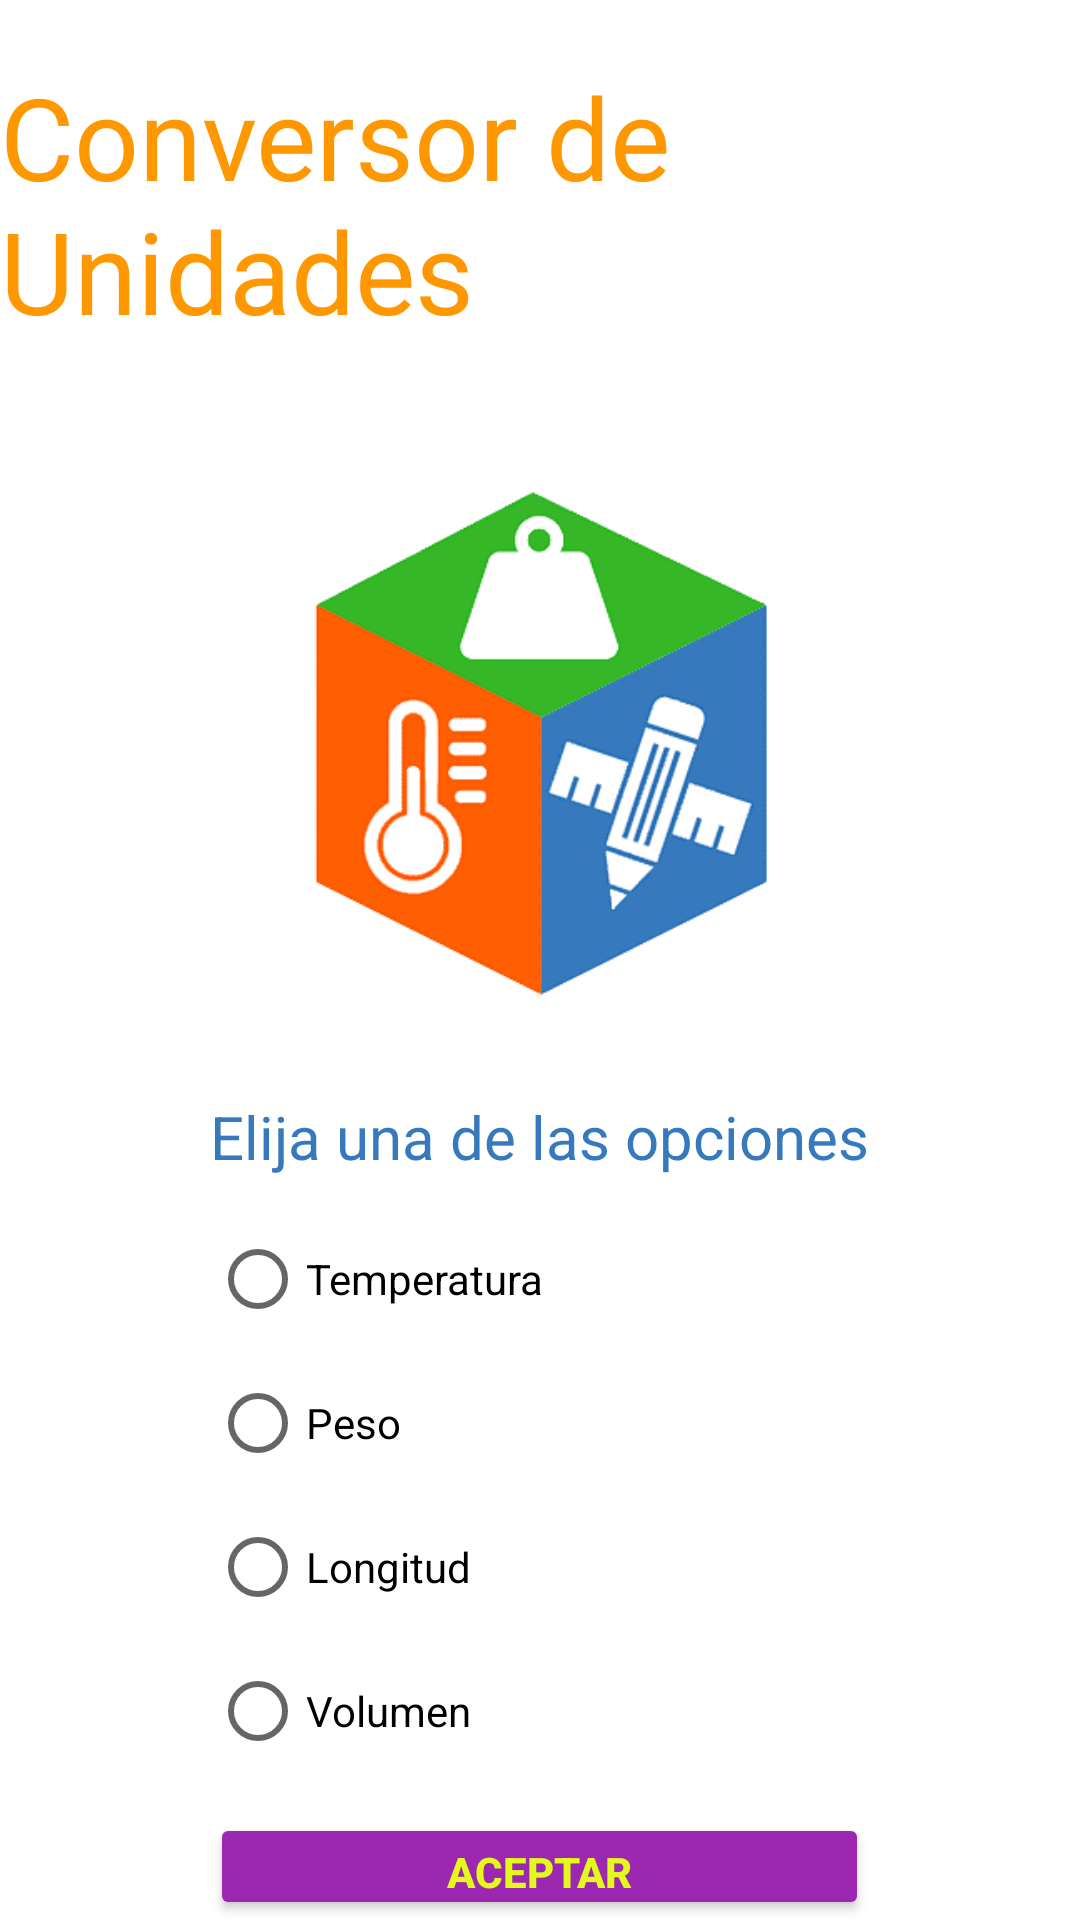

Reconstruct the res/layout file that produces this screen, plus the resources it refers to.
<!-- AndroidManifest.xml: application theme Theme.ConversorMauR -->
<!-- res/layout/activity_main.xml -->
<?xml version="1.0" encoding="utf-8"?>
<androidx.constraintlayout.widget.ConstraintLayout xmlns:android="http://schemas.android.com/apk/res/android"
    xmlns:app="http://schemas.android.com/apk/res-auto"
    xmlns:tools="http://schemas.android.com/tools"
    android:layout_width="match_parent"
    android:layout_height="match_parent"
    tools:context=".MainActivity">

    <RelativeLayout
        android:layout_width="match_parent"
        android:layout_height="match_parent"
        tools:ignore="MissingConstraints"
        tools:layout_editor_absoluteX="0dp"
        tools:layout_editor_absoluteY="0dp">

        <TextView
            android:id="@+id/txt_titulo"
            android:layout_width="wrap_content"
            android:layout_height="wrap_content"
            android:layout_marginTop="20dp"
            android:text="Conversor de Unidades"
            android:textColor="#FF9800"
            android:textSize="38dp" />

        <ImageView
            android:id="@+id/imagenT"
            android:layout_width="200dp"
            android:layout_height="200dp"
            android:layout_marginTop="40dp"
            app:srcCompat="@drawable/conversor_removebg_preview"
            android:layout_centerHorizontal="true"
            android:layout_below="@id/txt_titulo"/>

        <RadioGroup
            android:id="@+id/contenedor"
            android:layout_width="wrap_content"
            android:layout_height="wrap_content"
            android:layout_below="@+id/imagenT"
            android:layout_centerHorizontal="true"
            android:layout_marginTop="10dp" >


            <TextView
                android:id="@+id/txt_menu"
                android:layout_width="match_parent"
                android:layout_height="wrap_content"
                android:text="Elija una de las opciones"
                android:textColor="#3679BC"
                android:textSize="20sp" />

            <RadioButton
                android:id="@+id/temperatura"
                android:layout_width="match_parent"
                android:layout_height="wrap_content"
                android:text="Temperatura"
                android:checked="false"
                android:layout_marginTop="10dp"/>

            <RadioButton
                android:id="@+id/peso"
                android:layout_width="match_parent"
                android:layout_height="wrap_content"
                android:text="Peso"
                android:checked="false" />
            <RadioButton
                android:id="@+id/longitud"
                android:layout_width="match_parent"
                android:layout_height="wrap_content"
                android:text="Longitud"
                android:checked="false" />
            <RadioButton
                android:id="@+id/volumen"
                android:layout_width="match_parent"
                android:layout_height="wrap_content"
                android:text="Volumen"
                android:checked="false" />

            <Button
                android:id="@+id/btn_aceptar"
                android:layout_width="match_parent"
                android:layout_height="wrap_content"
                android:layout_gravity="center"
                android:layout_marginTop="10dp"
                android:backgroundTint="#9C27B0"
                android:text="Aceptar"
                android:textColor="#E4F81C"
                android:textStyle="bold" />
        </RadioGroup>

    </RelativeLayout>
</androidx.constraintlayout.widget.ConstraintLayout>
<!-- resources referenced by this layout -->
<resources>
  <!-- drawable conversor_removebg_preview: png bitmap (drawable, 17740 bytes) -->
  <style name="Theme.ConversorMauR" parent="Theme.MaterialComponents.DayNight.DarkActionBar">
          
          <item name="colorPrimary">@color/purple_500</item>
          <item name="colorPrimaryVariant">@color/purple_700</item>
          <item name="colorOnPrimary">@color/white</item>
          
          <item name="colorSecondary">@color/teal_200</item>
          <item name="colorSecondaryVariant">@color/teal_700</item>
          <item name="colorOnSecondary">@color/black</item>
          
          <item name="android:statusBarColor">?attr/colorPrimaryVariant</item>
          
      </style>
  <color name="purple_500">#FF6200EE</color>
  <color name="purple_700">#FF3700B3</color>
  <color name="white">#FFFFFFFF</color>
  <color name="teal_200">#FF03DAC5</color>
  <color name="teal_700">#FF018786</color>
  <color name="black">#FF000000</color>
</resources>
